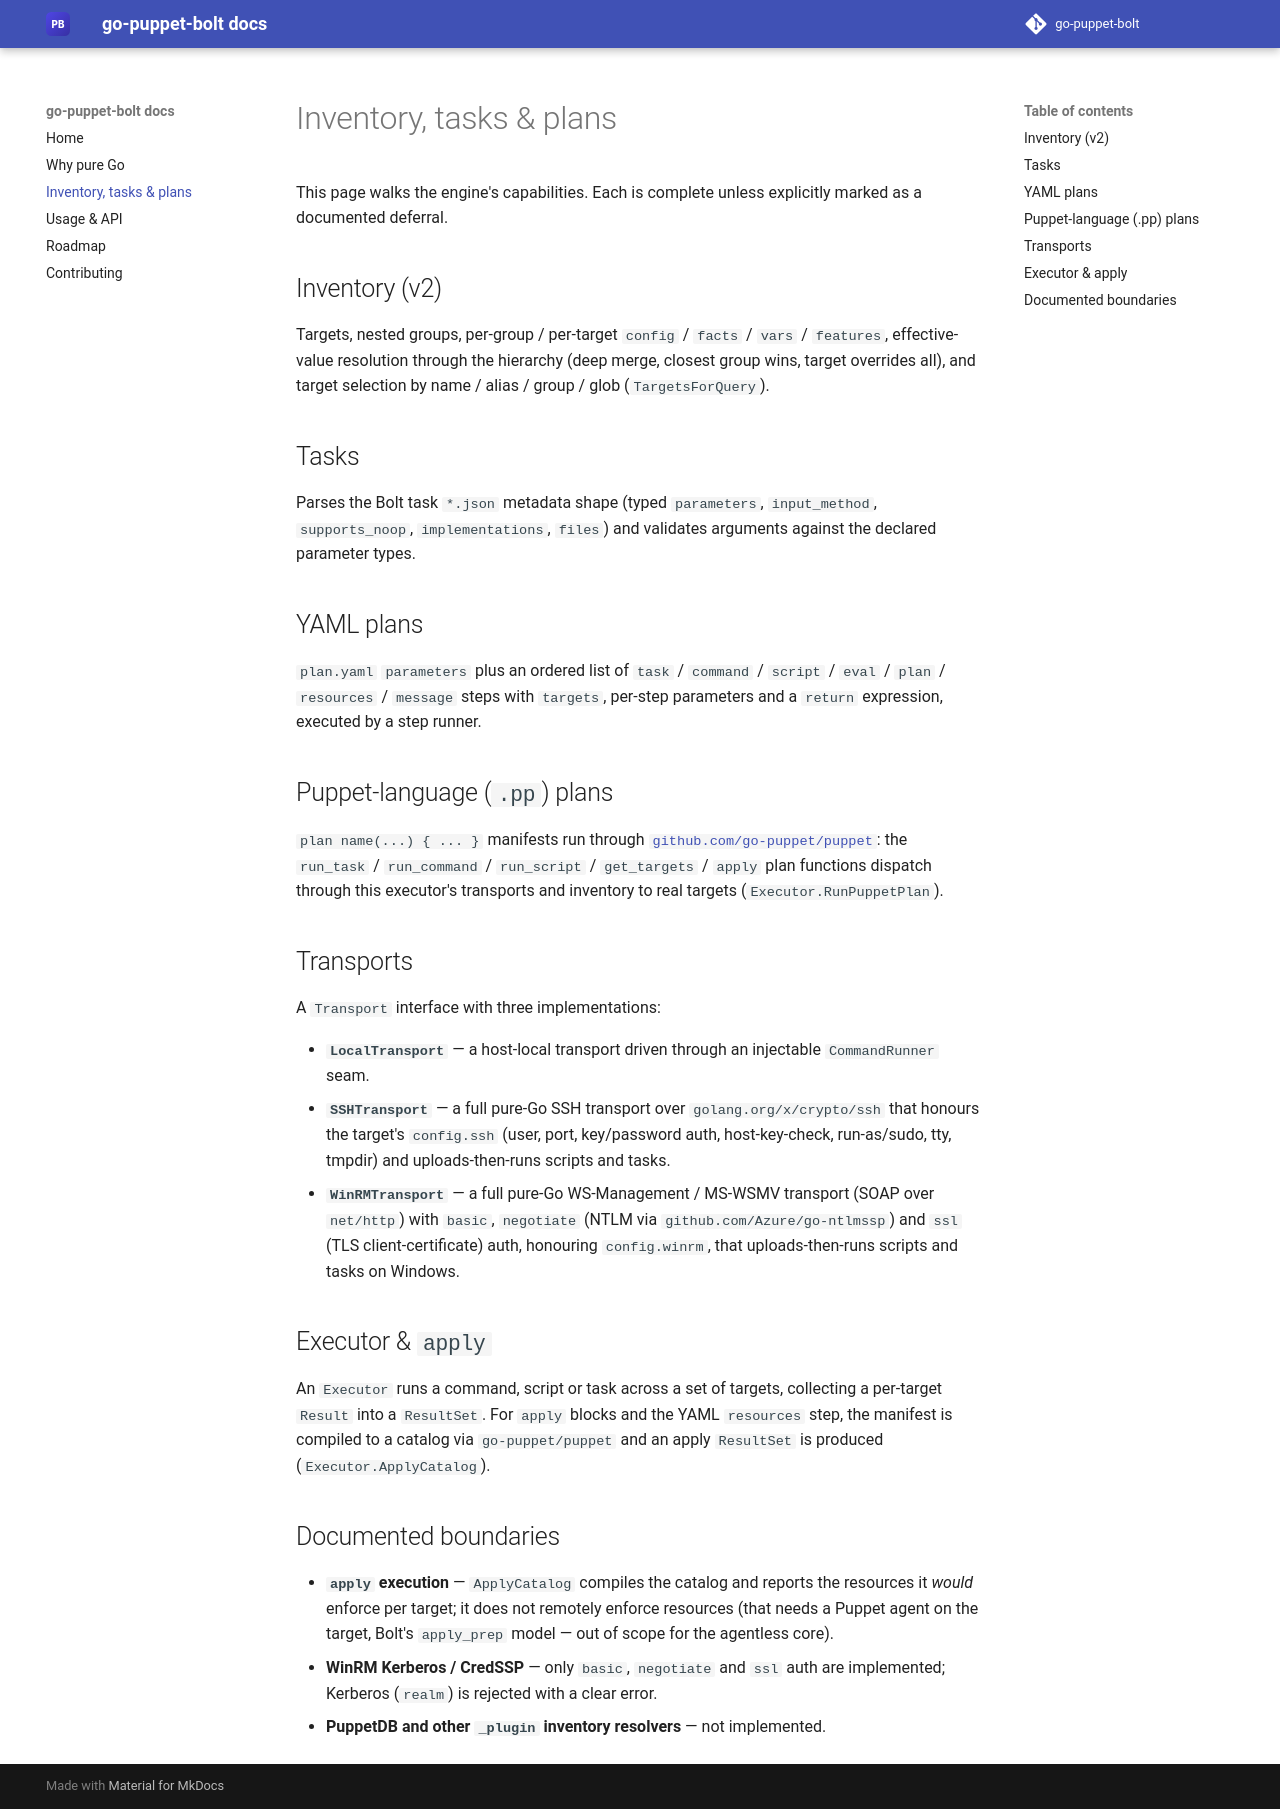

repository: go-puppet-bolt/docs · page: 0.1/model/index.html · generator: mkdocs

# Inventory, tasks & plans

This page walks the engine's capabilities. Each is complete unless explicitly marked as a documented deferral.

## Inventory (v2)

Targets, nested groups, per-group / per-target `config` / `facts` / `vars` / `features`, effective-value resolution through the hierarchy (deep merge, closest group wins, target overrides all), and target selection by name / alias / group / glob (`TargetsForQuery`).

## Tasks

Parses the Bolt task `*.json` metadata shape (typed `parameters`, `input_method`, `supports_noop`, `implementations`, `files`) and validates arguments against the declared parameter types.

## YAML plans

`plan.yaml` `parameters` plus an ordered list of `task` / `command` / `script` / `eval` / `plan` / `resources` / `message` steps with `targets`, per-step parameters and a `return` expression, executed by a step runner.

## Puppet-language (`.pp`) plans

`plan name(...) { ... }` manifests run through [`github.com/go-puppet/puppet`](https://github.com/go-puppet/puppet): the `run_task` / `run_command` / `run_script` / `get_targets` / `apply` plan functions dispatch through this executor's transports and inventory to real targets (`Executor.RunPuppetPlan`).

## Transports

A `Transport` interface with three implementations:

- **`LocalTransport`** — a host-local transport driven through an injectable `CommandRunner` seam.
- **`SSHTransport`** — a full pure-Go SSH transport over `golang.org/x/crypto/ssh` that honours the target's `config.ssh` (user, port, key/password auth, host-key-check, run-as/sudo, tty, tmpdir) and uploads-then-runs scripts and tasks.
- **`WinRMTransport`** — a full pure-Go WS-Management / MS-WSMV transport (SOAP over `net/http`) with `basic`, `negotiate` (NTLM via `github.com/Azure/go-ntlmssp`) and `ssl` (TLS client-certificate) auth, honouring `config.winrm`, that uploads-then-runs scripts and tasks on Windows.

## Executor & `apply`

An `Executor` runs a command, script or task across a set of targets, collecting a per-target `Result` into a `ResultSet`. For `apply` blocks and the YAML `resources` step, the manifest is compiled to a catalog via `go-puppet/puppet` and an apply `ResultSet` is produced (`Executor.ApplyCatalog`).

## Documented boundaries

- **`apply` execution** — `ApplyCatalog` compiles the catalog and reports the resources it *would* enforce per target; it does not remotely enforce resources (that needs a Puppet agent on the target, Bolt's `apply_prep` model — out of scope for the agentless core).
- **WinRM Kerberos / CredSSP** — only `basic`, `negotiate` and `ssl` auth are implemented; Kerberos (`realm`) is rejected with a clear error.
- **PuppetDB and other `_plugin` inventory resolvers** — not implemented.
